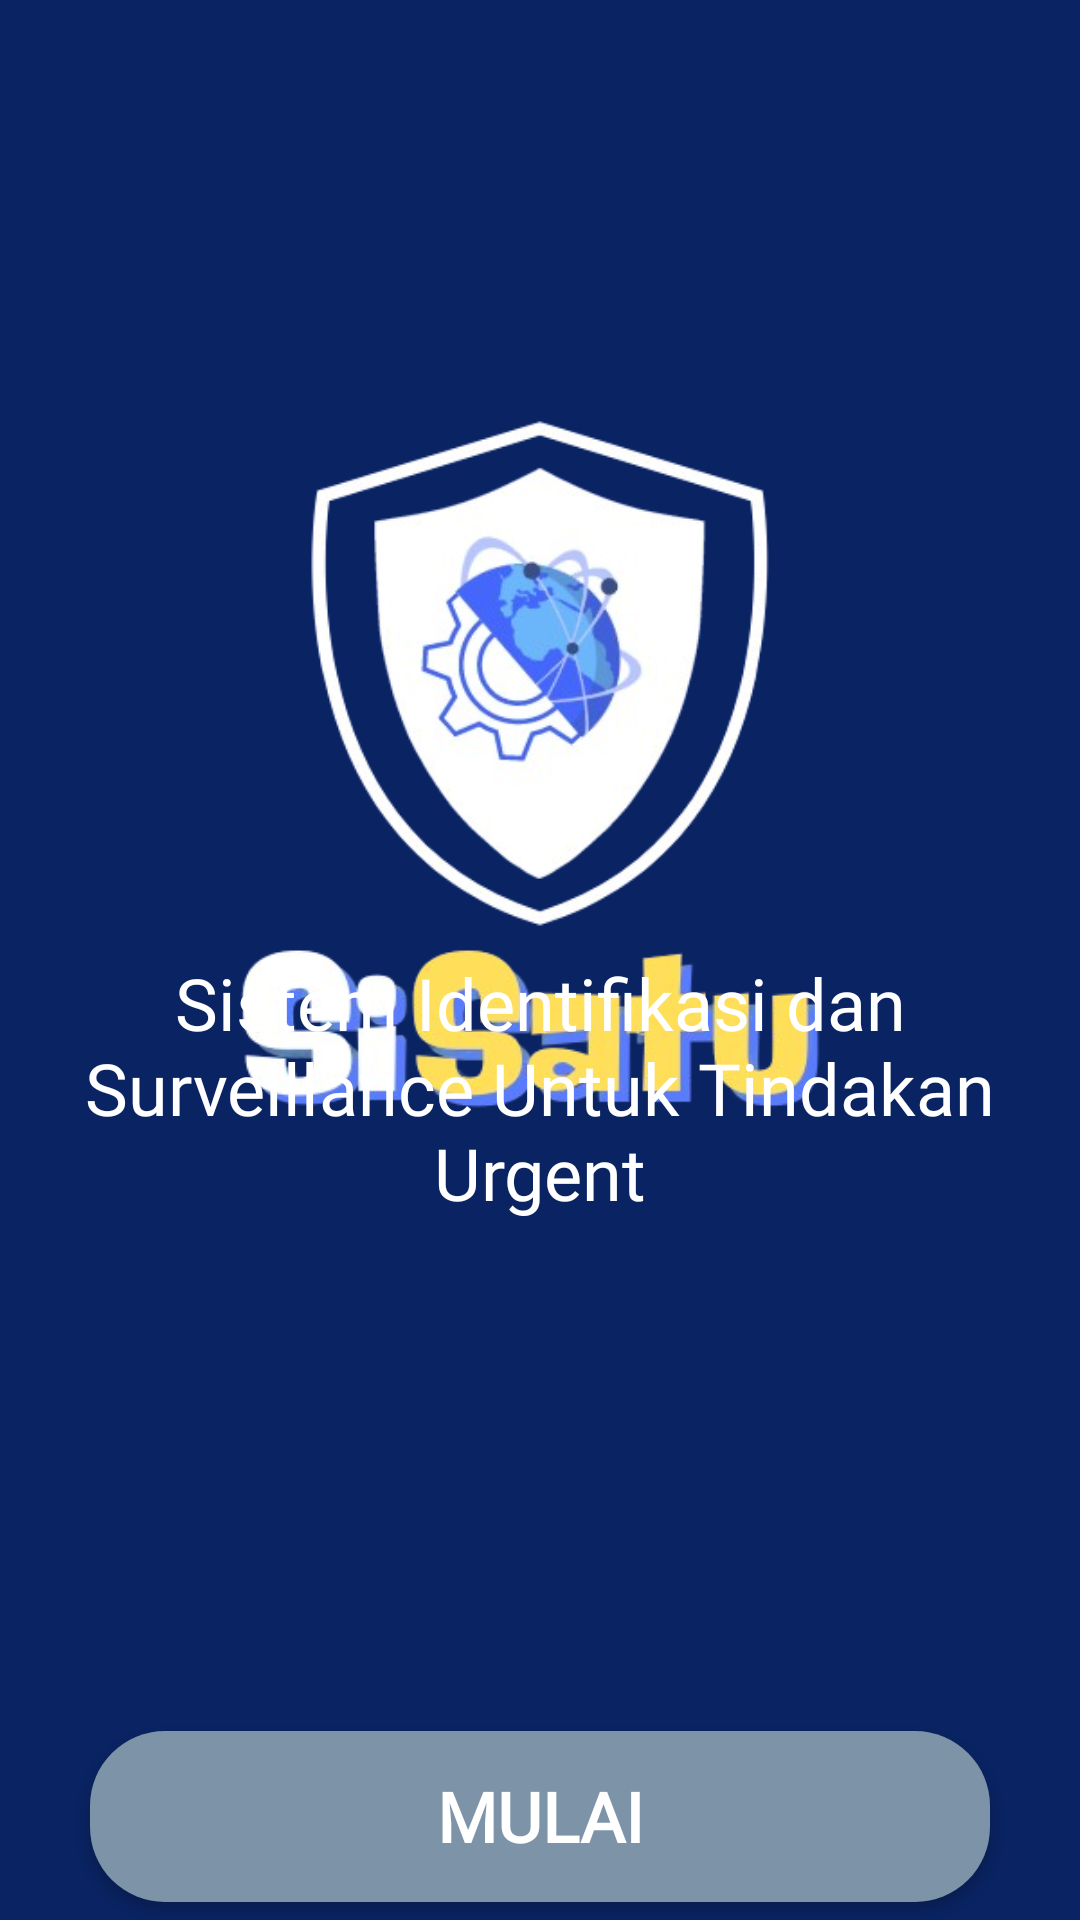

The Android layout XML behind this screen, and the referenced resources:
<!-- AndroidManifest.xml: application theme Theme.SiSatu -->
<!-- res/layout/activity_main.xml -->
<?xml version="1.0" encoding="utf-8"?>
<androidx.constraintlayout.widget.ConstraintLayout xmlns:android="http://schemas.android.com/apk/res/android"
    xmlns:app="http://schemas.android.com/apk/res-auto"
    xmlns:tools="http://schemas.android.com/tools"
    android:id="@+id/main"
    android:layout_width="match_parent"
    android:layout_height="match_parent"
    tools:context=".MainActivity"
    android:background="@color/dark_blue">

    <ImageView
        android:id="@+id/LogoSisatu"
        android:layout_width="300dp"
        android:layout_height="300dp"
        android:layout_marginStart="122dp"
        android:layout_marginTop="128dp"
        android:layout_marginEnd="122dp"
        app:layout_constraintEnd_toEndOf="parent"
        app:layout_constraintStart_toStartOf="parent"
        app:layout_constraintTop_toTopOf="parent"
        app:layout_constraintBottom_toBottomOf="@+id/Sisatu"
        app:srcCompat="@drawable/logo_sisatu"/>

    <TextView
        android:id="@+id/Sisatu"
        android:layout_width="wrap_content"
        android:layout_height="wrap_content"
        android:layout_marginTop="85dp"
        android:text="Sistem Identifikasi dan Surveillance Untuk Tindakan Urgent"
        android:fontFamily="@font/anta_regular"
        android:textAlignment="center"
        android:textSize="24dp"
        android:textColor="@color/white"
        app:layout_constraintBottom_toBottomOf="parent"
        app:layout_constraintEnd_toEndOf="parent"
        app:layout_constraintStart_toStartOf="parent"
        app:layout_constraintTop_toTopOf="parent" />

    <Button
        android:id="@+id/Start"
        android:layout_width="wrap_content"
        android:layout_height="57dp"
        android:layout_marginTop="170dp"
        android:text="MULAI"
        android:width="300dp"
        android:textSize="23dp"
        android:fontFamily="@font/black_han_sans"
        android:textStyle="bold"
        android:textColor="@color/white"
        android:background="@drawable/btn_shape"
        app:layout_constraintEnd_toEndOf="parent"
        app:layout_constraintStart_toStartOf="parent"
        app:layout_constraintTop_toBottomOf="@+id/Sisatu"/>

</androidx.constraintlayout.widget.ConstraintLayout>
<!-- resources referenced by this layout -->
<resources>
  <color name="dark_blue">#0A2463</color>
  <color name="white">#FFFFFFFF</color>
  <!-- drawable btn_shape (drawable) -->
  <?xml version="1.0" encoding="utf-8"?>
  <shape android:shape="rectangle" xmlns:android="http://schemas.android.com/apk/res/android">
      <solid android:color="@color/grey"/>
      <corners android:radius="25dp"/>
  </shape>
  <!-- drawable logo_sisatu: png bitmap (drawable, 122396 bytes) -->
  <style name="Theme.SiSatu" parent="Theme.Material3.DayNight.NoActionBar">
          <item name="color">@color/dark_blue</item>
          <item name="colorAccent">@color/black</item>
          <item name="colorOnSecondary">@color/white</item>
          <item name="colorOnPrimary">@color/background</item>
          <item name="colorPrimary">@color/blue</item>
          <item name="colorSecondary">@color/dark_gray</item>
          <item name="colorError">@color/red</item>
          <item name="colorSecondaryContainer">@color/blue_soft</item>
      </style>
  <color name="grey">#7c93a8</color>
  <color name="black">#FF000000</color>
  <color name="background">#7c93a8</color>
  <color name="blue">#597CFA</color>
  <color name="dark_gray">#7c93a8</color>
  <color name="red">#FF0C10</color>
  <color name="blue_soft">#8da9c4</color>
</resources>
